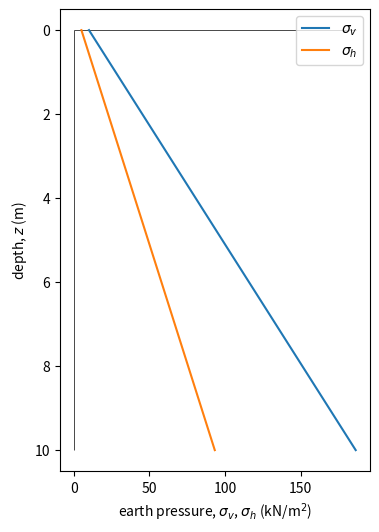

Write Python code to recreate this figure.
# [redacted]
# --------------------------------------------------------
print('*** ground stress analysis ***')
print('   *** earth pressure ***')
# --------------------------------------------------------
print('### --- section_module: importing items from modules --- ###')
from numpy import(array)

# =========================================================
print('### --- section_s: setting --- ###')
## --- section_aa: setting ground condition --- ##
zzo, thk, qqq = 0., 10., 10. * 1000
print(
    f'surface level (m); {zzo = :.2f}, '
    f'thickness (m); {thk = :.2f}, '
    f'surcharge (kN/m^2); {qqq/1000 = :.2f}' )

## --- section_sb: setting soil properties --- ##
rhot, kkk, gra = 1800., 0.5, 9.80665
print(
    f'wet density of soil (kg/m^3); {rhot = :.3f}, '
    f'earth pressure coeff.; {kkk = :.3f}, '
    f'gravity acc. (m/s^2); {gra = :.3f}' )

# =========================================================
print('### --- section_c: calculating --- ###')
zz = array([zzo, zzo+thk])  # depth (m)
sigv = qqq + (zz - zzo) * rhot * gra  # vertical stress (N/m^2)
sigh = sigv * kkk  # horizontal stress (N/m^2)

# =========================================================
print('### --- section_d: drawing --- ###')
from matplotlib import pyplot as plt

fig, ax = plt.subplots(figsize=(4,6))
ax.invert_yaxis()
ax.vlines(0, min(zz), max(zz), color='k', linewidth=.5)
ax.hlines(0, 0., max(sigv)/1000, color='k', linewidth=.5)
ax.set_xlabel('earth pressure, $\sigma_{v}$, $\sigma_{h}$ (kN/m$^2$)')
ax.set_ylabel('depth, $z$ (m)')

ax.plot(sigv/1000, zz, label='$\sigma_{v}$')
ax.plot(sigh/1000, zz, label='$\sigma_{h}$')

ax.legend()

print(': showing figure : ')
plt.show()
print(': saving figure : ')
fig.savefig('gm_earth_press_a.png')

